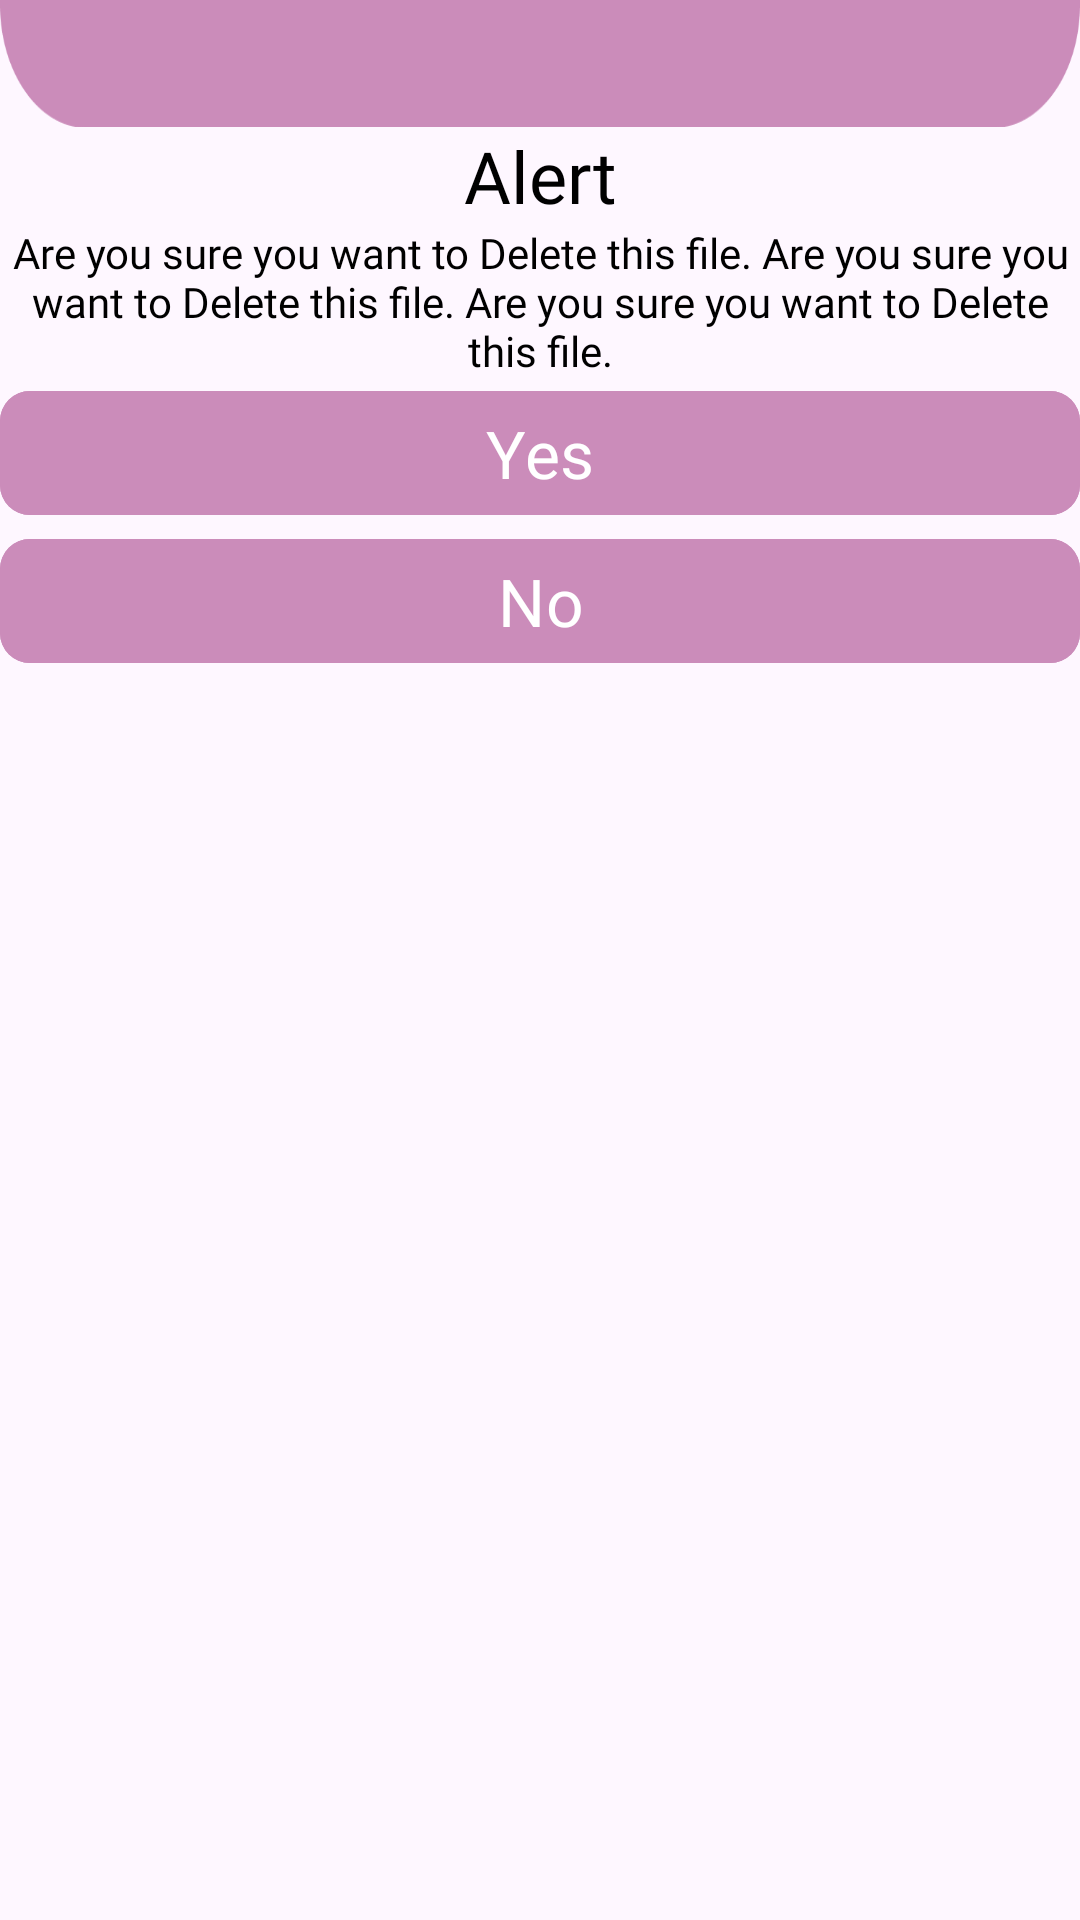

Android layout source for this screen:
<!-- AndroidManifest.xml: application theme Theme.PDFVerse -->
<!-- res/layout/custom_app_dialog_layout.xml -->
<?xml version="1.0" encoding="utf-8"?>
<androidx.constraintlayout.widget.ConstraintLayout xmlns:android="http://schemas.android.com/apk/res/android"
    xmlns:app="http://schemas.android.com/apk/res-auto"
    android:layout_width="match_parent"
    android:layout_height="wrap_content">

    
    
    
    
    
    
    
    
    
    

    <include
        android:id="@+id/incFileDetailsTopImg"
        layout="@layout/top_actionbar_bg_img_layout"
        android:layout_width="match_parent"
        android:layout_height="wrap_content"
        android:layout_marginTop="-90dp"
        app:layout_constraintEnd_toEndOf="parent"
        app:layout_constraintStart_toStartOf="parent"
        app:layout_constraintTop_toTopOf="parent" />

    <TextView
        android:id="@+id/tvDialogHeadText"
        style="@style/primary_heading_text_24sp"
        android:layout_width="0dp"
        android:layout_height="wrap_content"
        android:text="Alert"
        android:textAlignment="center"
        android:textColor="@color/black"
        app:layout_constraintEnd_toEndOf="parent"
        app:layout_constraintStart_toStartOf="parent"
        app:layout_constraintTop_toBottomOf="@+id/incFileDetailsTopImg" />

    <TextView
        android:id="@+id/tvDialogSubHeadText"
        style="@style/primary_sub_heading_text_14sp"
        android:layout_width="0dp"
        android:layout_height="wrap_content"
        android:text="Are you sure you want to Delete this file. Are you sure you want to Delete this file. Are you sure you want to Delete this file."
        android:textAlignment="center"
        android:textColor="@color/black"
        app:layout_constraintEnd_toEndOf="parent"
        app:layout_constraintStart_toStartOf="parent"
        app:layout_constraintTop_toBottomOf="@+id/tvDialogHeadText" />


    <com.google.android.material.button.MaterialButton
        android:id="@+id/btnDialogYes"
        style="@style/blue_backgroud_button_style_22sp"
        android:layout_width="match_parent"
        android:layout_height="wrap_content"
        android:text="Yes"
        app:layout_constraintEnd_toEndOf="parent"
        app:layout_constraintStart_toStartOf="parent"
        app:layout_constraintTop_toBottomOf="@+id/tvDialogSubHeadText" />

    <com.google.android.material.button.MaterialButton
        android:id="@+id/btnDialogNo"
        style="@style/blue_backgroud_button_style_22sp"
        android:layout_width="match_parent"
        android:layout_height="wrap_content"
        android:text="No"
        app:layout_constraintEnd_toEndOf="parent"
        app:layout_constraintStart_toStartOf="parent"
        app:layout_constraintTop_toBottomOf="@+id/btnDialogYes" />


</androidx.constraintlayout.widget.ConstraintLayout>
<!-- res/layout/top_actionbar_bg_img_layout.xml (included above) -->
<?xml version="1.0" encoding="utf-8"?>
<androidx.constraintlayout.widget.ConstraintLayout xmlns:android="http://schemas.android.com/apk/res/android"
    xmlns:app="http://schemas.android.com/apk/res-auto"
    xmlns:tools="http://schemas.android.com/tools"
    android:layout_width="wrap_content"
    android:layout_height="wrap_content">

    <ImageView
        android:layout_width="wrap_content"
        android:layout_height="132dp"
        android:scaleType="fitXY"
        android:src="@drawable/top_actionbar_bg_img"
        app:layout_constraintEnd_toEndOf="parent"
        app:layout_constraintStart_toStartOf="parent"
        app:layout_constraintTop_toTopOf="parent"
        tools:ignore="ContentDescription" />


</androidx.constraintlayout.widget.ConstraintLayout>
<!-- resources referenced by this layout -->
<resources>
  <color name="black">#FF000000</color>
  <!-- drawable top_actionbar_bg_img: png bitmap (drawable, 5236 bytes) -->
  <!-- drawable top_dialog_img: png bitmap (drawable, 1654 bytes) -->
  <style name="blue_backgroud_button_style_22sp">
          <item name="android:backgroundTint">@color/pink</item>
          <item name="android:fontFamily">@font/poppins_semibold_600</item>
          <item name="android:textSize">22sp</item>
          <item name="android:textColor">@color/white</item>
          <item name="android:textAlignment">center</item>
          <item name="cornerRadius">10dp</item>
          <item name="android:textAllCaps">false</item>
      </style>
  <style name="primary_heading_text_24sp">
          <item name="android:fontFamily">@font/poppins_semibold_600</item>
          <item name="android:textSize">24sp</item>
          <item name="android:textColor">@color/white</item>
      </style>
  <style name="primary_sub_heading_text_14sp">
          <item name="android:fontFamily">@font/poppins_regular_400</item>
          <item name="android:textSize">14sp</item>
          <item name="android:textColor">@color/white</item>
      </style>
  <style name="Theme.PDFVerse" parent="Base.Theme.PDFVerse" />
  <color name="pink">#CB8CBA</color>
  <color name="white">#FFFFFFFF</color>
  <style name="Base.Theme.PDFVerse" parent="Theme.Material3.DayNight.NoActionBar">
          
          
  
          
          <item name="android:windowIsTranslucent">true</item>
  
      </style>
</resources>
